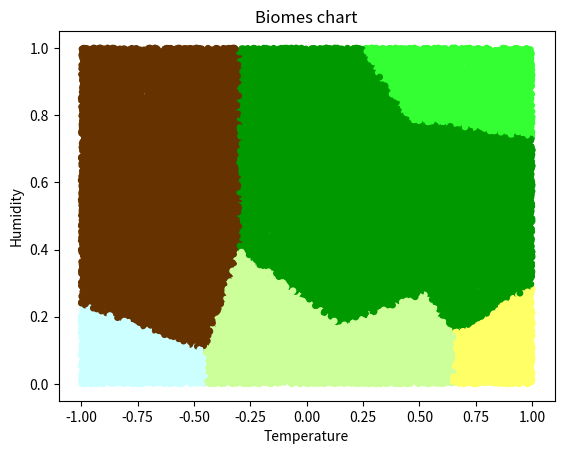

Write the Python code that produced this figure.
import random
from PIL import Image
import matplotlib.pyplot as plt

BIOME_RULES = [
    #[humidity, temperature]
    [0, 1],
    [0, 0.0],
    [0.0, 0.3],
    [0.4, 0.2],
    [0.5, 0.8],
    [1, 0.85],
    [0.4, -0.8],
    [0, -0.9]
]

BIOME_NAMES = [
    "Desert",
    "Grassland",
    "Grassland",
    "Forest",
    "Forest",
    "Tropical forest",
    "Boreal forest"
    "Tundra",
]

BIOME_COLORS = [
    "#FFFF66",
    "#CCFF99",
    "#CCFF99",
    "#009900",
    "#009900",
    "#33FF33",
    "#663300",
    "#CCFFFF",
]

def distance(x1, y1, x2, y2):
    return ((x2-x1)**2 + (y2-y1)**2)**0.5

def get_closest_biome(coords, biome_coords):
    min_dist = 10
    biome_id = None
    for i, rule in enumerate(biome_coords):
        distance_to_biome = distance(coords[0], coords[1], rule[0], rule[1])
        if distance_to_biome < min_dist:
            min_dist = distance_to_biome
            biome_id = i
    return biome_id

if __name__ == "__main__":
    n = 50000

    points = []
    colors = []
    for i in range(n):
        h, t = random.random(), random.random()*2 - 1
        points.append((h, t))
        colors.append(BIOME_COLORS[get_closest_biome((h, t), BIOME_RULES)])


    # Unzip the points into separate x and y coordinates
    y_coords, x_coords = zip(*points)

    # Create a scatter plot
    plt.scatter(x_coords, y_coords, c=colors, s=15)

    # Add labels and title
    plt.xlabel('Temperature')
    plt.ylabel('Humidity')
    plt.title('Biomes chart')

    # Display the plot
    plt.show()
